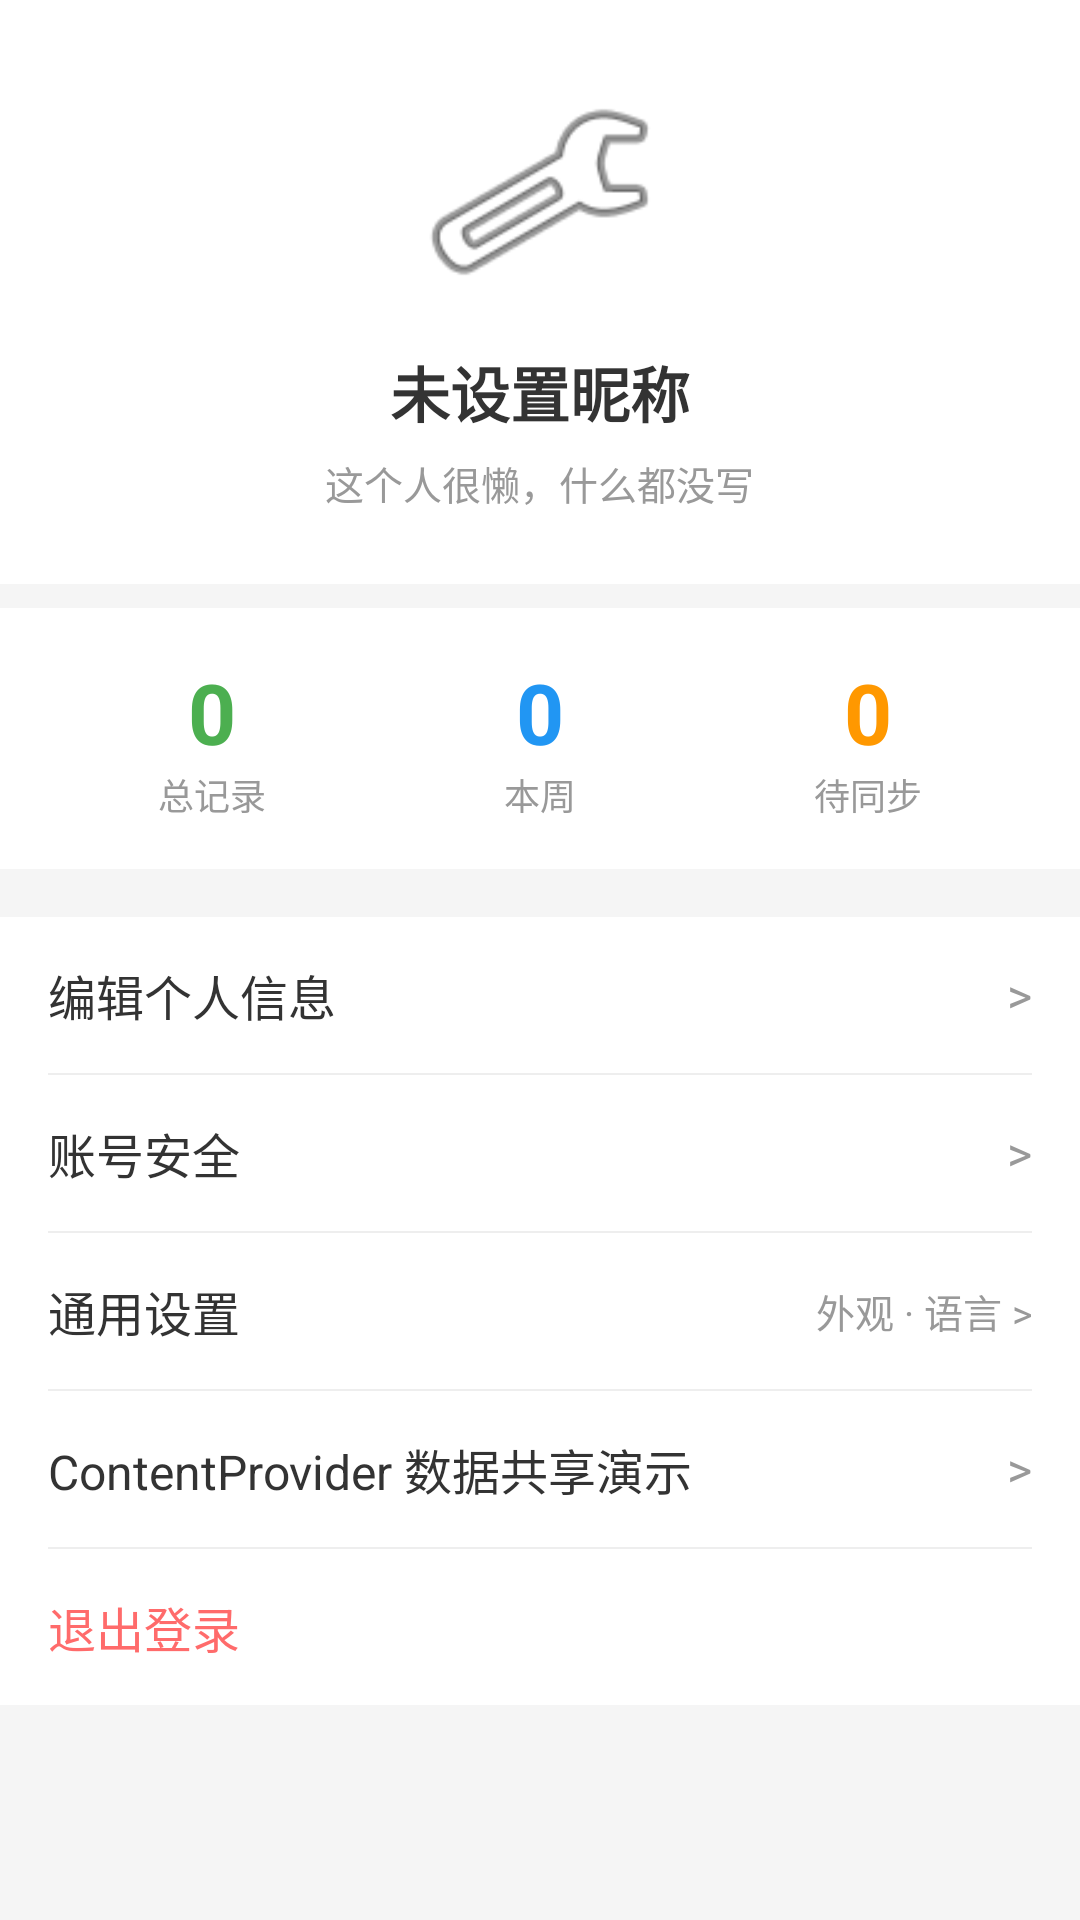

Android layout source for this screen:
<!-- AndroidManifest.xml: application theme Theme.MealDiary -->
<!-- res/layout/fragment_mine.xml -->
<?xml version="1.0" encoding="utf-8"?>
<ScrollView xmlns:android="http://schemas.android.com/apk/res/android"
    xmlns:app="http://schemas.android.com/apk/res-auto"
    android:layout_width="match_parent"
    android:layout_height="match_parent"
    android:background="#F5F5F5">

    <LinearLayout
        android:layout_width="match_parent"
        android:layout_height="wrap_content"
        android:orientation="vertical">

        
        <LinearLayout
            android:layout_width="match_parent"
            android:layout_height="wrap_content"
            android:orientation="vertical"
            android:gravity="center"
            android:padding="24dp"
            android:background="#FFFFFF">

            <ImageView
                android:id="@+id/ivAvatar"
                android:layout_width="80dp"
                android:layout_height="80dp"
                android:src="@android:drawable/ic_menu_manage"
                android:background="@drawable/bg_app_icon"
                android:layout_marginBottom="12dp" />

            <TextView
                android:id="@+id/tvNickname"
                android:layout_width="wrap_content"
                android:layout_height="wrap_content"
                android:text="未设置昵称"
                android:textSize="20sp"
                android:textStyle="bold"
                android:textColor="#333" />

            <TextView
                android:id="@+id/tvBio"
                android:layout_width="wrap_content"
                android:layout_height="wrap_content"
                android:text="这个人很懒，什么都没写"
                android:textSize="13sp"
                android:textColor="#999"
                android:layout_marginTop="6dp" />


        </LinearLayout>

        
        <View android:layout_width="match_parent" android:layout_height="8dp" android:background="#F5F5F5" />

        
        <androidx.cardview.widget.CardView
            android:layout_width="match_parent"
            android:layout_height="wrap_content"
            app:cardCornerRadius="0dp"
            app:cardElevation="0dp"
            android:layout_marginBottom="8dp">

            <LinearLayout
                android:layout_width="match_parent"
                android:layout_height="wrap_content"
                android:orientation="horizontal"
                android:padding="16dp">

                
                <LinearLayout
                    android:layout_width="0dp"
                    android:layout_height="wrap_content"
                    android:layout_weight="1"
                    android:orientation="vertical"
                    android:gravity="center">

                    <TextView
                        android:id="@+id/tvTotalRecords"
                        android:layout_width="wrap_content"
                        android:layout_height="wrap_content"
                        android:text="0"
                        android:textSize="28sp"
                        android:textStyle="bold"
                        android:textColor="#4CAF50" />

                    <TextView
                        android:layout_width="wrap_content"
                        android:layout_height="wrap_content"
                        android:text="总记录"
                        android:textSize="12sp"
                        android:textColor="#999" />
                </LinearLayout>

                
                <LinearLayout
                    android:layout_width="0dp"
                    android:layout_height="wrap_content"
                    android:layout_weight="1"
                    android:orientation="vertical"
                    android:gravity="center">

                    <TextView
                        android:id="@+id/tvWeekRecords"
                        android:layout_width="wrap_content"
                        android:layout_height="wrap_content"
                        android:text="0"
                        android:textSize="28sp"
                        android:textStyle="bold"
                        android:textColor="#2196F3" />

                    <TextView
                        android:layout_width="wrap_content"
                        android:layout_height="wrap_content"
                        android:text="本周"
                        android:textSize="12sp"
                        android:textColor="#999" />
                </LinearLayout>

                
                <LinearLayout
                    android:layout_width="0dp"
                    android:layout_height="wrap_content"
                    android:layout_weight="1"
                    android:orientation="vertical"
                    android:gravity="center">

                    <TextView
                        android:id="@+id/tvUnsyncedRecords"
                        android:layout_width="wrap_content"
                        android:layout_height="wrap_content"
                        android:text="0"
                        android:textSize="28sp"
                        android:textStyle="bold"
                        android:textColor="#FF9800" />

                    <TextView
                        android:layout_width="wrap_content"
                        android:layout_height="wrap_content"
                        android:text="待同步"
                        android:textSize="12sp"
                        android:textColor="#999" />
                </LinearLayout>
            </LinearLayout>
        </androidx.cardview.widget.CardView>

        
        <View android:layout_width="match_parent" android:layout_height="8dp" android:background="#F5F5F5" />

        
        <LinearLayout
            android:layout_width="match_parent"
            android:layout_height="wrap_content"
            android:orientation="vertical"
            android:background="#FFFFFF"
            android:paddingHorizontal="16dp">

            
            <LinearLayout
                android:id="@+id/itemEditProfile"
                android:layout_width="match_parent"
                android:layout_height="52dp"
                android:gravity="center_vertical"
                android:orientation="horizontal"
                android:clickable="true"
                android:foreground="?attr/selectableItemBackground">

                <TextView
                    android:layout_width="0dp"
                    android:layout_height="wrap_content"
                    android:layout_weight="1"
                    android:text="编辑个人信息"
                    android:textSize="16sp"
                    android:textColor="#333" />

                <TextView
                    android:layout_width="wrap_content"
                    android:layout_height="wrap_content"
                    android:text=">"
                    android:textSize="16sp"
                    android:textColor="#999" />
            </LinearLayout>

            <View android:layout_width="match_parent" android:layout_height="0.5dp" android:background="#EEE" />

            
            <LinearLayout
                android:id="@+id/itemAccountSecurity"
                android:layout_width="match_parent"
                android:layout_height="52dp"
                android:gravity="center_vertical"
                android:orientation="horizontal"
                android:clickable="true"
                android:foreground="?attr/selectableItemBackground">

                <TextView
                    android:layout_width="0dp"
                    android:layout_height="wrap_content"
                    android:layout_weight="1"
                    android:text="账号安全"
                    android:textSize="16sp"
                    android:textColor="#333" />

                <TextView
                    android:layout_width="wrap_content"
                    android:layout_height="wrap_content"
                    android:text=">"
                    android:textSize="16sp"
                    android:textColor="#999" />
            </LinearLayout>

            <View android:layout_width="match_parent" android:layout_height="0.5dp" android:background="#EEE" />

            
            <LinearLayout
                android:id="@+id/itemGeneral"
                android:layout_width="match_parent"
                android:layout_height="52dp"
                android:gravity="center_vertical"
                android:orientation="horizontal"
                android:clickable="true"
                android:foreground="?attr/selectableItemBackground">

                <TextView
                    android:layout_width="0dp"
                    android:layout_height="wrap_content"
                    android:layout_weight="1"
                    android:text="通用设置"
                    android:textSize="16sp"
                    android:textColor="#333" />

                <TextView
                    android:layout_width="wrap_content"
                    android:layout_height="wrap_content"
                    android:text="外观 · 语言 >"
                    android:textSize="13sp"
                    android:textColor="#999" />
            </LinearLayout>

            <View android:layout_width="match_parent" android:layout_height="0.5dp" android:background="#EEE" />

            
            <LinearLayout
                android:id="@+id/itemProviderTest"
                android:layout_width="match_parent"
                android:layout_height="52dp"
                android:gravity="center_vertical"
                android:orientation="horizontal"
                android:clickable="true"
                android:foreground="?attr/selectableItemBackground">

                <TextView
                    android:layout_width="0dp"
                    android:layout_height="wrap_content"
                    android:layout_weight="1"
                    android:text="ContentProvider 数据共享演示"
                    android:textSize="16sp"
                    android:textColor="#333" />

                <TextView
                    android:layout_width="wrap_content"
                    android:layout_height="wrap_content"
                    android:text=">"
                    android:textSize="16sp"
                    android:textColor="#999" />
            </LinearLayout>

            <View android:layout_width="match_parent" android:layout_height="0.5dp" android:background="#EEE" />

            
            <LinearLayout
                android:id="@+id/itemLogout"
                android:layout_width="match_parent"
                android:layout_height="52dp"
                android:gravity="center_vertical"
                android:clickable="true"
                android:foreground="?attr/selectableItemBackground">

                <TextView
                    android:layout_width="wrap_content"
                    android:layout_height="wrap_content"
                    android:text="退出登录"
                    android:textSize="16sp"
                    android:textColor="#FF6B6B" />
            </LinearLayout>

        </LinearLayout>

    </LinearLayout>
</ScrollView>
<!-- resources referenced by this layout -->
<resources>
  <style name="Theme.MealDiary" parent="Theme.MaterialComponents.Light.NoActionBar">
          
          <item name="colorPrimary">#4CAF50</item>
          <item name="colorPrimaryVariant">#388E3C</item>
          <item name="colorOnPrimary">#FFFFFF</item>
          
          <item name="colorSecondary">#FF9800</item>
          <item name="colorSecondaryVariant">#F57C00</item>
          <item name="colorOnSecondary">#FFFFFF</item>
          
          <item name="android:colorBackground">#F5F5F5</item>
          <item name="colorSurface">#FFFFFF</item>
      </style>
</resources>
